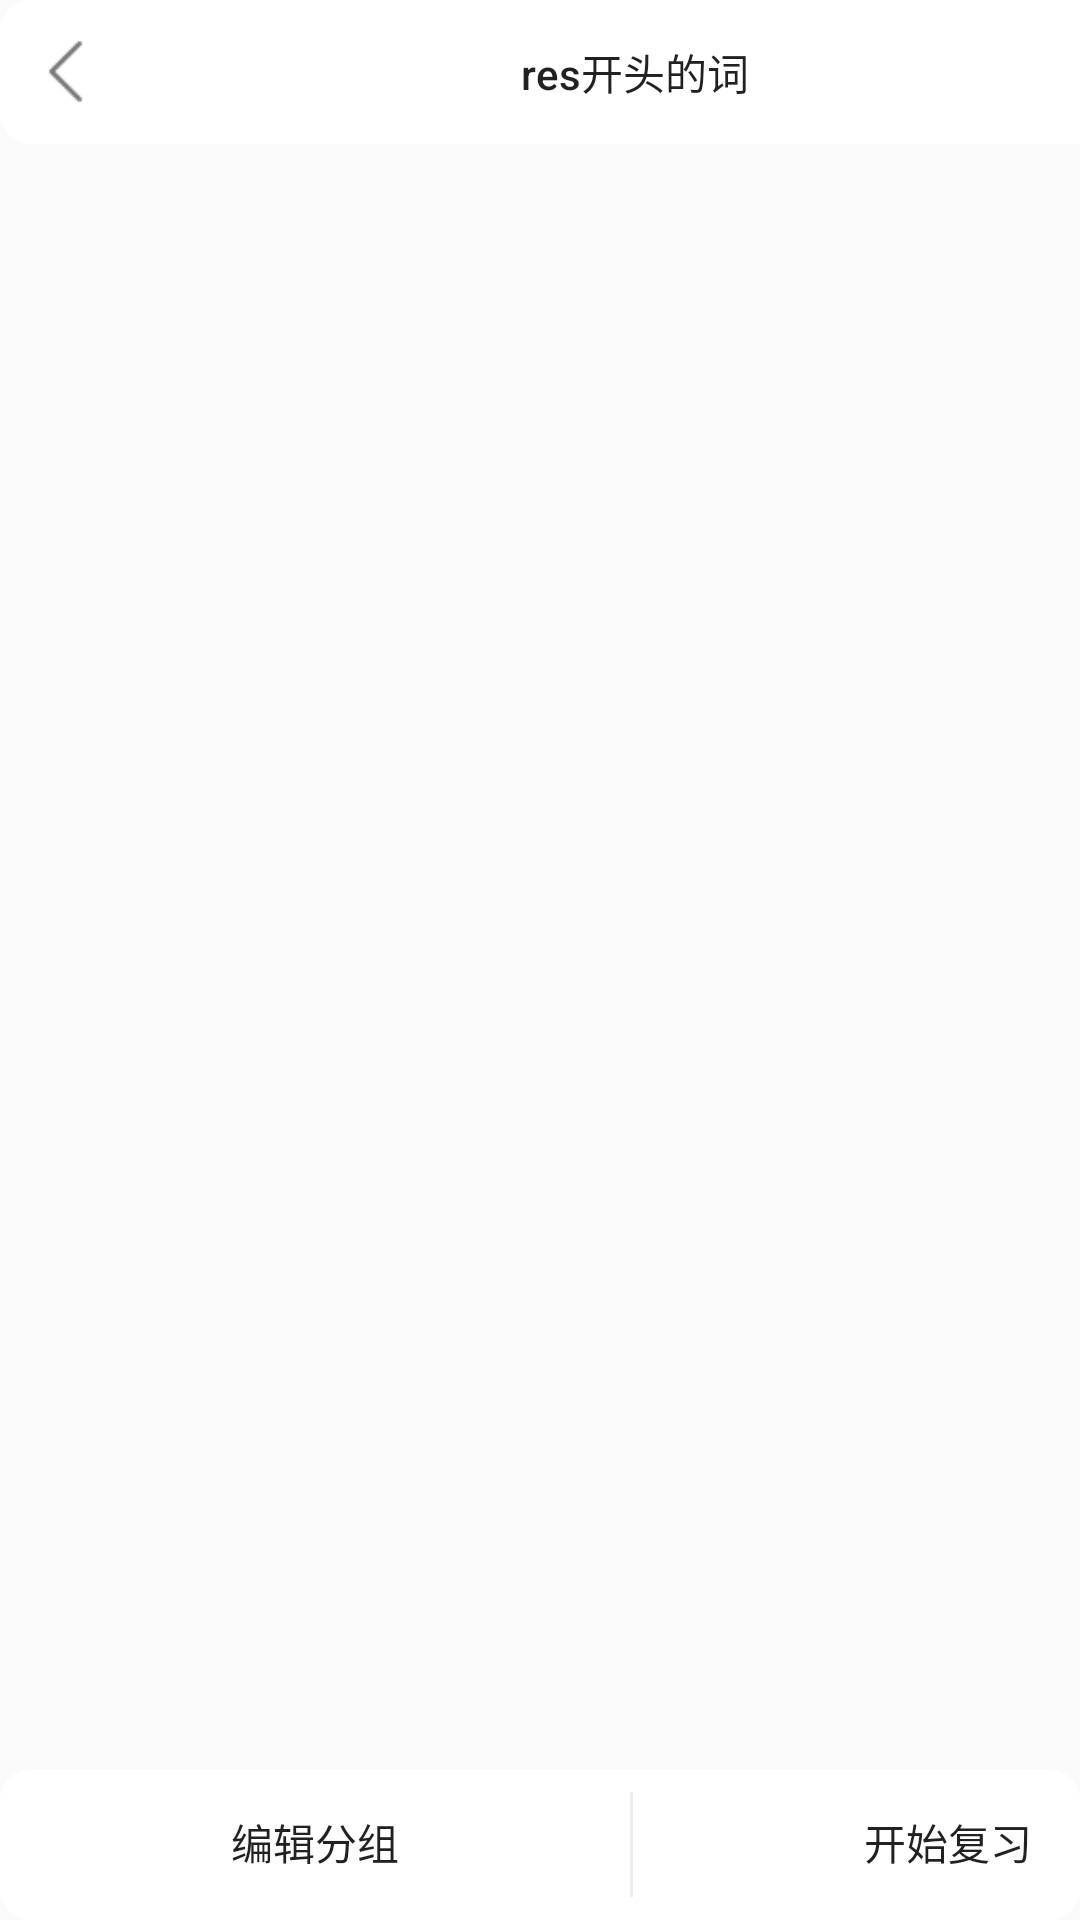

Reconstruct the res/layout file that produces this screen, plus the resources it refers to.
<!-- AndroidManifest.xml: application theme AppTheme -->
<!-- res/layout/activity_word_collected.xml -->
﻿<?xml version="1.0" encoding="utf-8"?>
<LinearLayout
    xmlns:android="http://schemas.android.com/apk/res/android"
    android:layout_width="match_parent"
    android:layout_height="match_parent"
    android:orientation="vertical">
    
    <LinearLayout
        android:layout_width="wrap_content"
        android:layout_height="wrap_content"
        android:orientation="horizontal"
        android:background="@drawable/btn_shape">
        
        <Button
            android:id="@+id/word_collected_Exit"
            android:layout_width="23dp"
            android:layout_height="23dp"
            android:layout_marginLeft="10dp"
            android:layout_gravity="center"
            android:background="@drawable/btn_back"
            style="@style/ButtonNoShadowStyle"
            />

        <TextView
            android:id="@+id/word_collected_name"
            style="@style/ButtonNoShadowStyle"
            android:layout_width="357dp"
            android:layout_height="wrap_content"
            android:layout_gravity="center"
            android:background="@drawable/btn_shape"
            android:textAllCaps="false"
            android:text="res开头的词" />

    </LinearLayout>

    <ListView
        android:id="@+id/word_collected_listview"
        android:layout_width="match_parent"
        android:layout_height="match_parent"
        android:layout_weight="1"
        />
    <LinearLayout
        android:layout_width="match_parent"
        android:layout_height="50dp"
        android:orientation="horizontal"
        android:background="@drawable/btn_shape">
        
        <Button
            android:id="@+id/word_collected_edit"
            style="@style/ButtonNoShadowStyle"
            android:layout_width="210dp"
            android:layout_height="wrap_content"
            android:layout_gravity="left"
            android:text="编辑分组" />
        <Button
            style="@style/ButtonNoShadowStyle"
            android:layout_width="1dp"
            android:layout_height="35dp"
            android:layout_gravity="center"
            android:background="@color/colorGray" />
        <Button
            android:id="@+id/word_collected_create"
            style="@style/ButtonNoShadowStyle"
            android:layout_width="210dp"
            android:layout_height="wrap_content"
            android:layout_gravity="right"
            android:text="开始复习" />

    </LinearLayout>
</LinearLayout>
<!-- resources referenced by this layout -->
<resources>
  <color name="colorGray">#EDEDED</color>
  <!-- drawable btn_back: png bitmap (drawable, 371 bytes) -->
  <!-- drawable btn_shape (drawable) -->
  ﻿<?xml version="1.0" encoding="utf-8"?>
  <shape xmlns:android="http://schemas.android.com/apk/res/android">
      <solid android:color="@android:color/white" />
      <corners
          android:topLeftRadius="10dip"
          android:topRightRadius="10dip"
          android:bottomLeftRadius="10dip"
          android:bottomRightRadius="10dip" />
  </shape>
  <style name="ButtonNoShadowStyle" parent="@style/Widget.AppCompat.Button.Borderless" />
  <style name="AppTheme" parent="Theme.AppCompat.Light.NoActionBar">
          
          <item name="colorPrimary">@color/colorPrimary</item>
      </style>
  <color name="colorPrimary">#FF0099CC</color>
</resources>
